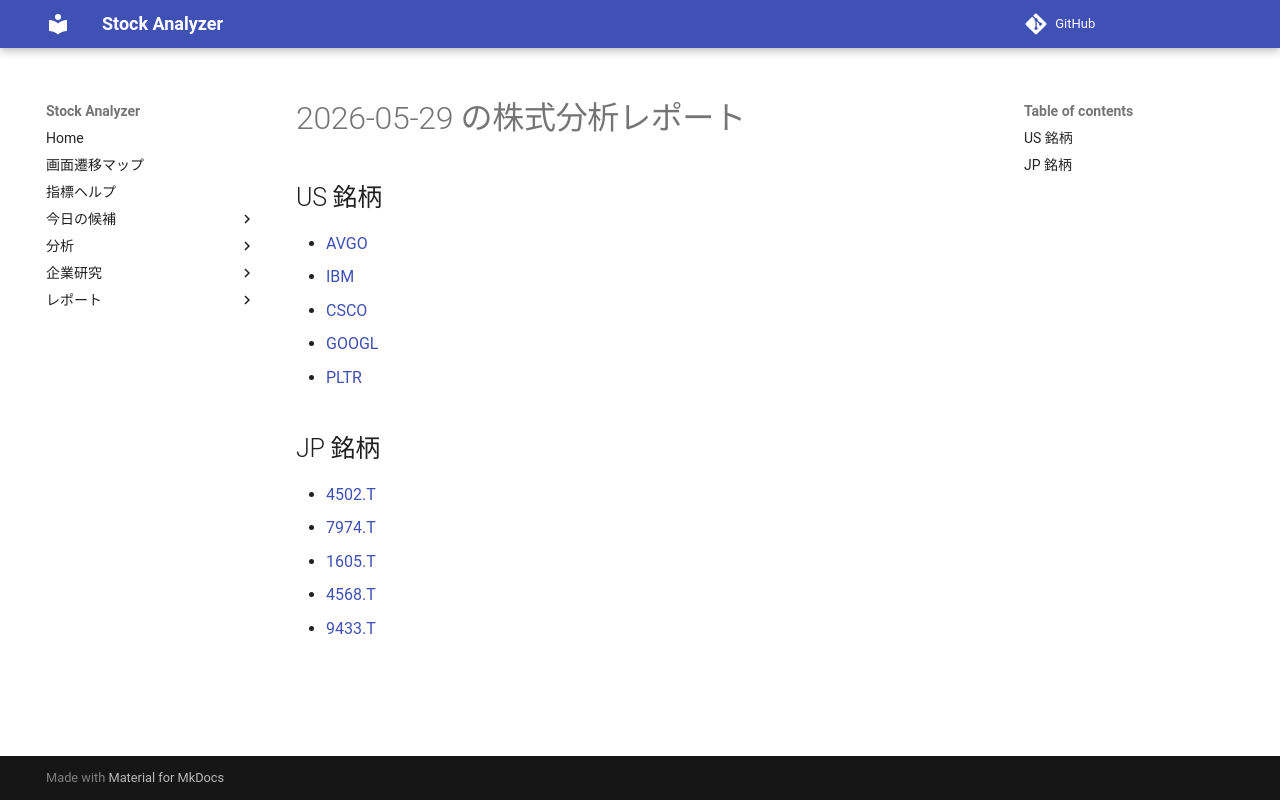

repository: Yumi-note/Making-APP · page: reports/2026-05-29/182505/index.html · generator: mkdocs

# 2026-05-29 の株式分析レポート

## US 銘柄

- [AVGO](AVGO.md)
- [IBM](IBM.md)
- [CSCO](CSCO.md)
- [GOOGL](GOOGL.md)
- [PLTR](PLTR.md)

## JP 銘柄

- [4502.T](4502_T.md)
- [7974.T](7974_T.md)
- [1605.T](1605_T.md)
- [4568.T](4568_T.md)
- [9433.T](9433_T.md)
